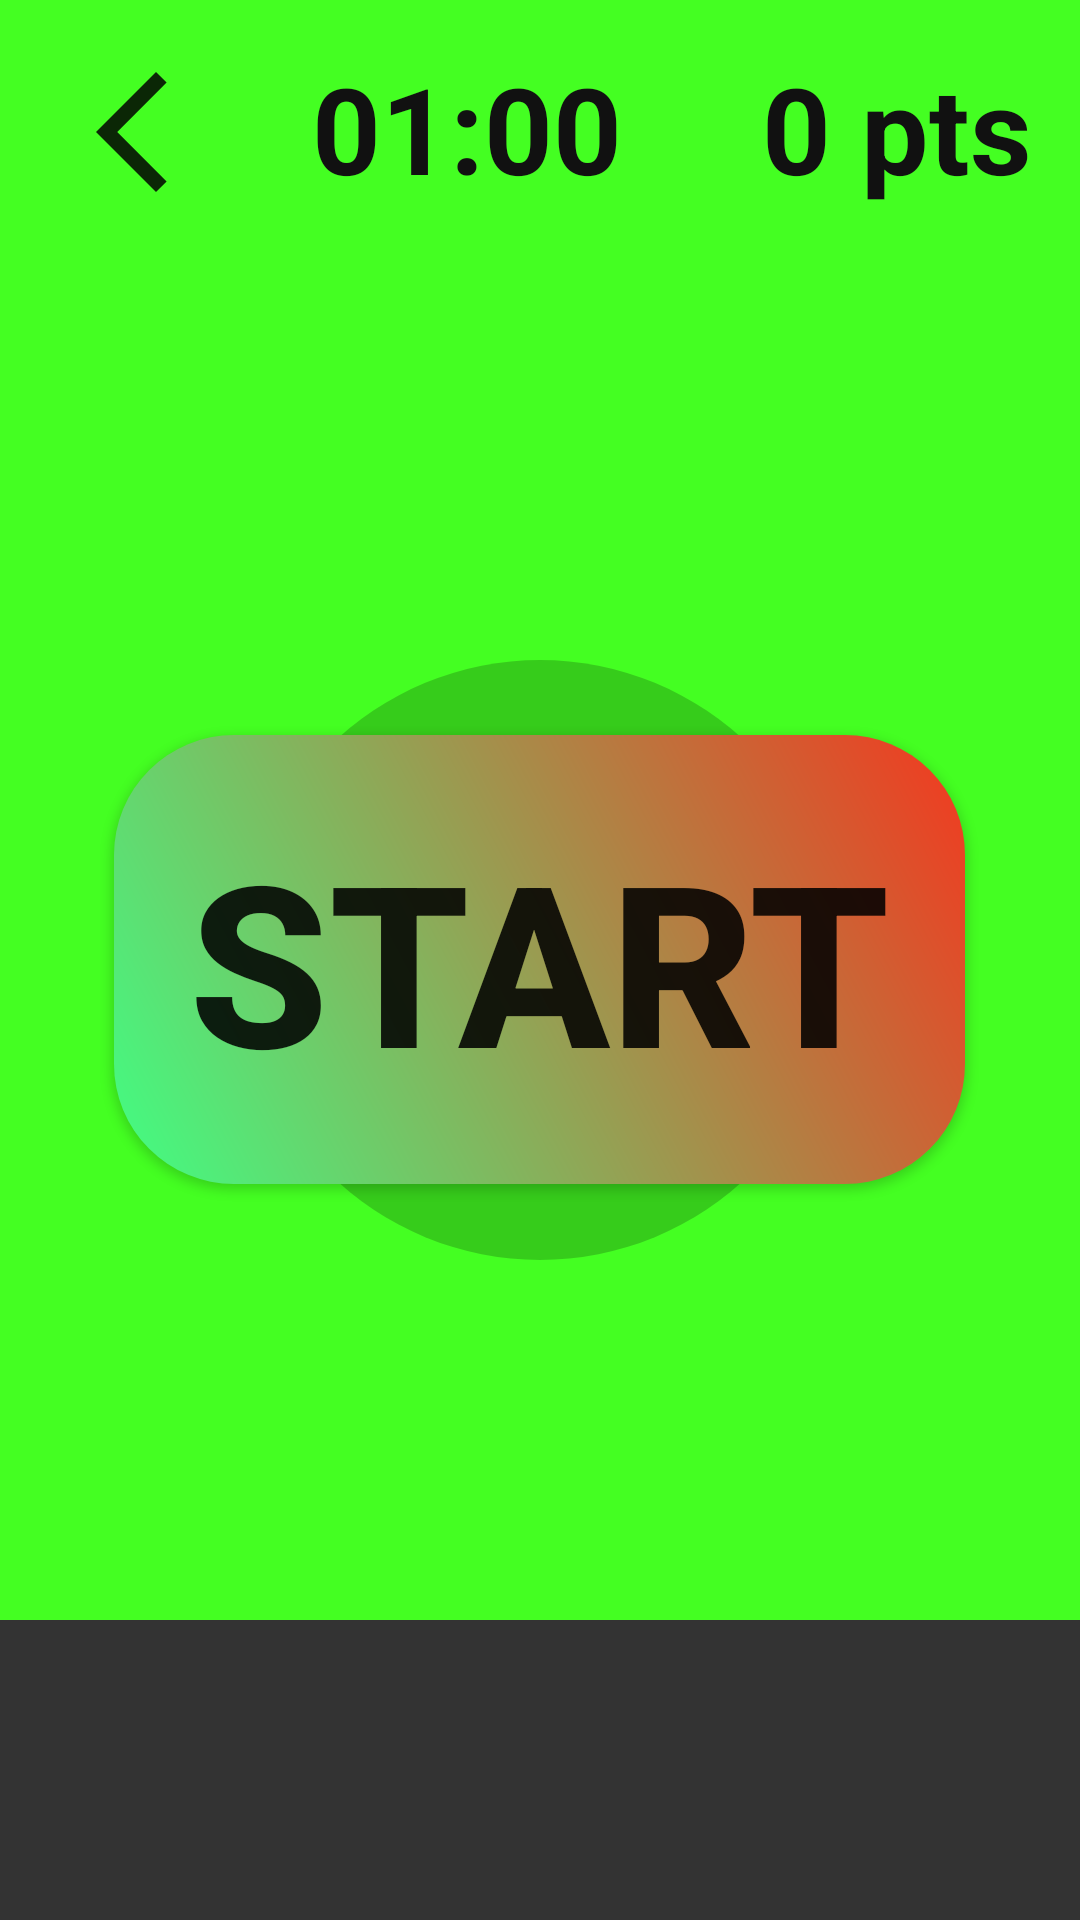

Produce the Android XML layout that renders to this screen, including the resource entries it uses.
<!-- AndroidManifest.xml: application theme Theme.Daniels_first_game_deerHunting -->
<!-- res/layout/activity_timed_version.xml -->
<?xml version="1.0" encoding="utf-8"?>
<RelativeLayout xmlns:android="http://schemas.android.com/apk/res/android"
    xmlns:app="http://schemas.android.com/apk/res-auto"
    xmlns:tools="http://schemas.android.com/tools"
    android:layout_width="match_parent"
    android:layout_height="match_parent"
    android:background="#444444"
    tools:context=".MainActivity">

    <RelativeLayout
        android:id="@+id/gameLayout"
        android:layout_width="match_parent"
        android:layout_height="match_parent"
        android:background="#44FF22">

        <ImageView
            android:id="@+id/deerImageView"
            android:layout_width="wrap_content"
            android:layout_height="wrap_content"
            android:layout_centerInParent="true"
            android:background="@drawable/deer_shadow"
            android:contentDescription="@string/deer_description"
            android:src="@drawable/deer2" />

        <ImageButton
            android:id="@+id/backButton"
            android:layout_width="wrap_content"
            android:layout_height="wrap_content"
            android:layout_alignParentStart="true"
            android:layout_alignParentTop="true"
            android:layout_margin="20dp"
            android:contentDescription="@string/deer_description"
            android:background="@android:color/transparent"
            android:src="@drawable/back_buton_48_black" />
        <TextView
            android:id="@+id/timerTextView"
            android:layout_width="wrap_content"
            android:layout_height="wrap_content"
            android:layout_toEndOf="@id/backButton"
            android:layout_marginStart="16dp"
            android:layout_marginTop="16dp"
            android:text="01:00"
            android:textColor="#111111"
            android:textStyle="bold"
            android:textSize="40sp"/>

        <TextView
            android:id="@+id/scoreTextView"
            android:layout_width="wrap_content"
            android:layout_height="wrap_content"
            android:layout_alignParentEnd="true"
            android:layout_alignParentTop="true"
            android:layout_marginEnd="16dp"
            android:layout_marginTop="16dp"
            android:text="0 pts"
            android:textColor="#111111"
            android:textStyle="bold"
            android:textSize="40sp" />

        <Button
            android:id="@+id/startButton"
            android:layout_width="wrap_content"
            android:layout_height="wrap_content"
            android:layout_centerInParent="true"
            android:background="@drawable/drawable_rounded_corners"
            android:padding="25dp"
            android:text="Start"
            android:textSize="75sp"
            android:textStyle="bold"
            android:visibility="visible" />

    </RelativeLayout>

    <LinearLayout
        android:layout_width="match_parent"
        android:layout_height="100dp"
        android:layout_alignParentBottom="true"
        android:background="#333333"
        android:orientation="vertical">

        
        <ListView
            android:id="@+id/recordListView"
            android:layout_width="match_parent"
            android:layout_height="match_parent"
            android:layout_weight="1"
            android:divider="@android:color/transparent"
            android:dividerHeight="16dp" />

        
    </LinearLayout>

</RelativeLayout>
<!-- resources referenced by this layout -->
<resources>
  <!-- drawable back_buton_48_black (drawable) -->
  <vector android:alpha="0.85" android:height="48dp"
      android:tint="#000000" android:viewportHeight="24"
      android:viewportWidth="24" android:width="48dp" xmlns:android="http://schemas.android.com/apk/res/android">
      <path android:fillColor="@android:color/white" android:pathData="M17.77,3.77l-1.77,-1.77l-10,10l10,10l1.77,-1.77l-8.23,-8.23z"/>
  </vector>
  <!-- drawable deer2 (drawable) -->
  <?xml version="1.0" encoding="utf-8"?>
  <vector xmlns:android="http://schemas.android.com/apk/res/android"
      android:width="200dp"
      android:height="200dp"
      android:viewportWidth="24"
      android:viewportHeight="24">
      
      <path
          android:fillColor="#FFFFFF"
          android:pathData="M1,10 L2,12 L3,13 L4,14 L6,15 L8,16 L10,17 L12,18 L14,19 L16,18 L18,17 L20,16 L21,15 L22,14 L23,12 M23,10 L22,12 L21,13 L20,14 L18,15 L16,16 L14,17 L12,18 L10,19 L8,18 L6,17 L4,16 L3,15 L2,14 L1,12" />
  
      
      <path
          android:fillColor="#8B4513"
          android:pathData="M8,4 L16,4 L17,5 L18,6 L18,8 L18,10 L18,12 L17,14 L16,15 L8,15 L7,14 L6,12 L6,10 L6,8 L6,6 L7,5 Z" />
  
      
      <path
          android:fillColor="#8B4513"
          android:pathData="M4,8 L6,6 L7,5 L8,4 L8,6 L6,8 Z" />
  
      
      <path
          android:fillColor="#8B4513"
          android:pathData="M16,4 L17,5 L18,6 L20,8 L18,10 L18,12 L16,15 L15,14 L14,12 L14,10 L14,8 L15,6 Z" />
  
      
      <path
          android:fillColor="#000000"
          android:pathData="M10,8 Q10,7.5 10.5,7.5 Q11,7.5 11,8 Q11,8.5 10.5,8.5 Q10,8.5 10,8 Z" />
  
      
      <path
          android:fillColor="#000000"
          android:pathData="M14,8 Q14,7.5 14.5,7.5 Q15,7.5 15,8 Q15,8.5 14.5,8.5 Q14,8.5 14,8 Z" />
  
      
      <path
          android:fillColor="#8B4513"
          android:pathData="M11,4 L13,4 L14,5 L15,6 L15,5 L14,4 L13,3 L11,3 L10,4 L9,5 L9,6 L10,5 Z" />
  
      
      <path
          android:fillColor="#8B4513"
          android:pathData="M11,15 L13,15 L13,16 L11,16 Z" />
  
      
      <path
          android:fillColor="#8B4513"
          android:pathData="M11,16 L13,16 L13,17 L11,17 Z" />
  
  
  </vector>
  <!-- drawable deer_shadow (drawable) -->
  <?xml version="1.0" encoding="utf-8"?>
  <shape xmlns:android="http://schemas.android.com/apk/res/android"
      android:shape="oval">
      <solid android:color="#33000000"/> 
  </shape>
  <!-- drawable drawable_rounded_corners (drawable) -->
  <?xml version="1.0" encoding="utf-8"?>
  <shape xmlns:android="http://schemas.android.com/apk/res/android"
      android:shape="rectangle">
      <corners android:radius="40dp" />
      <gradient
          android:startColor="#40FF83"
          android:endColor="#F3381F"
          android:angle="45" />
  </shape>
  <string name="deer_description">A Deer</string>
  <style name="Theme.Daniels_first_game_deerHunting" parent="Theme.MaterialComponents.DayNight.DarkActionBar">
          
          <item name="colorPrimary">@color/purple_500</item>
          <item name="colorPrimaryVariant">@color/purple_700</item>
          <item name="colorOnPrimary">@color/white</item>
          
          <item name="colorSecondary">@color/teal_200</item>
          <item name="colorSecondaryVariant">@color/teal_700</item>
          <item name="colorOnSecondary">@color/black</item>
          
          <item name="android:statusBarColor">?attr/colorPrimaryVariant</item>
          
      </style>
  <!-- not gathered from this repository: default colours our renderer supplied (Android Studio template values) -->
  <color name="purple_500">#FF6200EE</color>
  <color name="purple_700">#FF3700B3</color>
  <color name="teal_200">#FF03DAC5</color>
  <color name="teal_700">#FF018786</color>
  <color name="black">#FF000000</color>
  <color name="white">#FFFFFFFF</color>
</resources>
